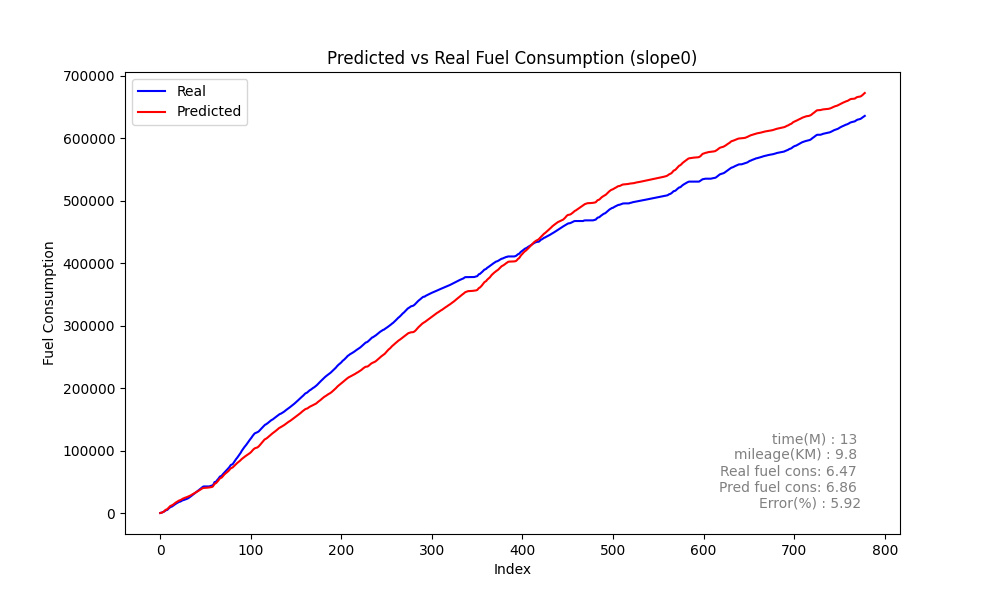

Source data for this figure (header and first rows):
Speed, Actual, Predicted_sum, Predicted, rate, MAE, MSE, MAPE, slope
0, 390.6, 378.8, 378.8, 390.6, 246.8, 111075, 58.71, 1.89
0, 762.3, 671.5, 292.7, 371.8, 246.8, 111075, 58.71, 1.89
0, 1187, 1097, 425.9, 424.5, 246.8, 111075, 58.71, 1.89
0, 2002, 1782, 684.9, 815.4, 246.8, 111075, 58.71, 1.89
2, 2509, 2659, 877.2, 506.5, 246.8, 111075, 58.71, 1.89
5, 3366, 3866, 1206, 856.8, 246.8, 111075, 58.71, 1.89
9, 4764, 5538, 1672, 1399, 246.8, 111075, 58.71, 1.89
15, 4970, 5854, 316.4, 205.8, 246.8, 111075, 58.71, 1.89
14, 5570, 6814, 960.3, 600.2, 246.8, 111075, 58.71, 1.89
16, 7176, 8383, 1568, 1606, 246.8, 111075, 58.71, 1.89
20, 8352, 9883, 1501, 1176, 246.8, 111075, 58.71, 1.89
23, 9614, 11355, 1472, 1262, 246.8, 111075, 58.71, 1.89
26, 10313, 12035, 679.9, 699, 246.8, 111075, 58.71, 1.89
27, 10789, 12609, 573.4, 475.9, 246.8, 111075, 58.71, 1.89
27, 11893, 13512, 903.7, 1104, 246.8, 111075, 58.71, 1.89
28, 12987, 14703, 1190, 1094, 246.8, 111075, 58.71, 1.89
30, 13957, 15702, 999.6, 969.8, 246.8, 111075, 58.71, 1.89
31, 14952, 16949, 1247, 995.1, 246.8, 111075, 58.71, 1.89
33, 15877, 17840, 891.1, 924.6, 246.8, 111075, 58.71, 1.89
34, 16635, 18536, 695.1, 758.7, 246.8, 111075, 58.71, 1.89
34, 17456, 19536, 1001, 820.5, 246.8, 111075, 58.71, 1.89
35, 18350, 20460, 923.4, 893.8, 246.8, 111075, 58.71, 1.89
36, 18580, 20884, 424.7, 230.6, 246.8, 111075, 58.71, 1.89
35, 19261, 21534, 650.2, 680.9, 246.8, 111075, 58.71, 1.89
35, 20208, 22527, 992, 946.5, 246.8, 111075, 58.71, 1.89
36, 20839, 23395, 868.3, 631.8, 246.8, 111075, 58.71, 1.89
37, 21181, 23875, 480.5, 341.8, 246.8, 111075, 58.71, 1.89
36, 21806, 24613, 737.9, 625, 246.8, 111075, 58.71, 1.89
37, 22302, 25028, 415, 496.2, 246.8, 111075, 58.71, 1.89
36, 22753, 25572, 543.3, 450.7, 246.8, 111075, 58.71, 1.89
36, 23404, 26183, 611.2, 651.3, 246.8, 111075, 58.71, 1.89
36, 24150, 26779, 596, 745.6, 246.8, 111075, 58.71, 1.89
36, 25101, 27375, 596.3, 951.1, 246.8, 111075, 58.71, 1.89
36, 26175, 28043, 667.8, 1074, 246.8, 111075, 58.71, 1.89
36, 27229, 28873, 830.4, 1055, 246.8, 111075, 58.71, 1.89
37, 28411, 29576, 703.1, 1182, 246.8, 111075, 58.71, 1.89
37, 29658, 30494, 917.3, 1247, 246.8, 111075, 58.71, 1.89
38, 30677, 31374, 880.2, 1019, 246.8, 111075, 58.71, 1.89
39, 31802, 32080, 706.5, 1125, 246.8, 111075, 58.71, 1.89
39, 33005, 33026, 945.5, 1203, 246.8, 111075, 58.71, 1.89
40, 34034, 33944, 918.5, 1029, 246.8, 111075, 58.71, 1.89
41, 35166, 34682, 737.9, 1132, 246.8, 111075, 58.71, 1.89
41, 36408, 35675, 993.2, 1242, 246.8, 111075, 58.71, 1.89
42, 37504, 36654, 978.1, 1096, 246.8, 111075, 58.71, 1.89
43, 38654, 37425, 771.6, 1150, 246.8, 111075, 58.71, 1.89
43, 39934, 38399, 974, 1280, 246.8, 111075, 58.71, 1.89
44, 41000, 39243, 843.6, 1066, 246.8, 111075, 58.71, 1.89
44, 42165, 40198, 955.7, 1165, 246.8, 111075, 58.71, 1.89
45, 42880, 40496, 297.5, 715.6, 246.8, 111075, 58.71, 1.89
44, 42880, 40575, 78.95, 0.0, 246.8, 111075, 58.71, 1.89
42, 42880, 40670, 95.34, 0.0, 246.8, 111075, 58.71, 1.89
40, 42880, 40780, 109.7, 0.0, 246.8, 111075, 58.71, 1.89
38, 42880, 40904, 124.5, 0.0, 246.8, 111075, 58.71, 1.89
36, 42880, 41053, 149, 0.0, 246.8, 111075, 58.71, 1.89
33, 42880, 41244, 190.6, 0.0, 246.8, 111075, 58.71, 1.89
29, 43384, 41469, 224.6, 503.6, 246.8, 111075, 58.71, 1.89
26, 43782, 41729, 259.9, 397.8, 246.8, 111075, 58.71, 1.89
21, 44181, 42050, 321.2, 399.4, 246.8, 111075, 58.71, 1.89
18, 44706, 42689, 639.5, 525.4, 246.8, 111075, 58.71, 1.89
17, 46793, 44668, 1979, 2087, 246.8, 111075, 58.71, 1.89
... 719 more rows
